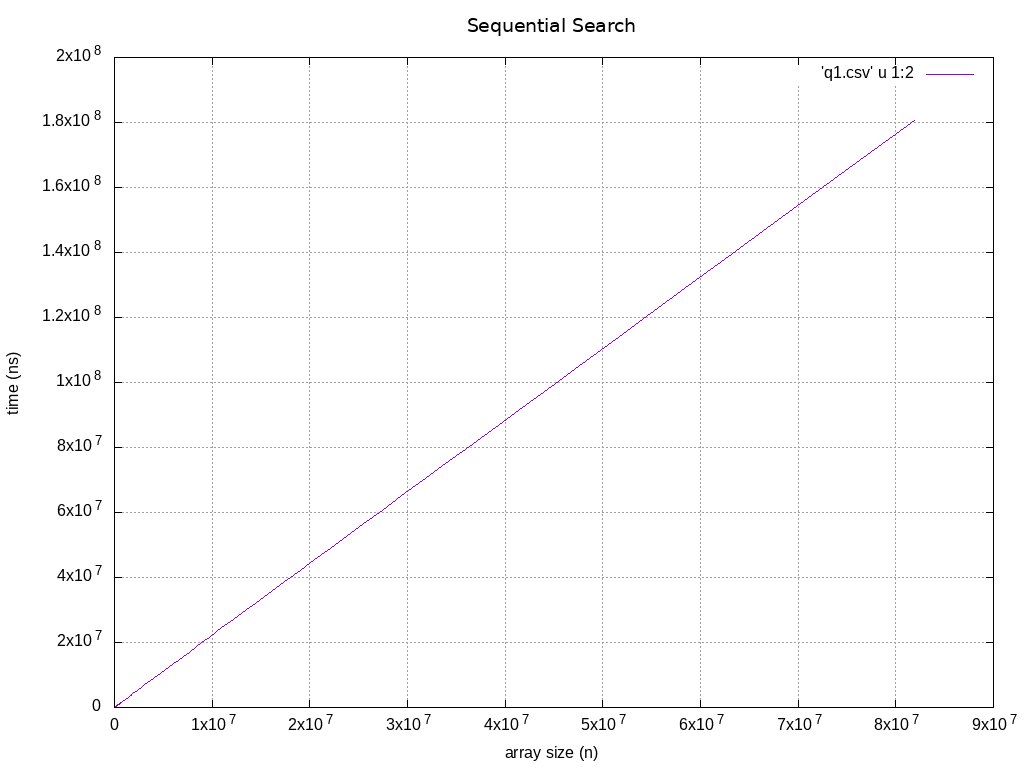

The file beside this chart, header and first rows:
10000, 25000
20000, 45000
40000, 88000
80000, 177000
160000, 353000
320000, 735000
640000, 1411000
1280000, 2820000
2560000, 5824000
5120000, 11471000
10240000, 22907000
20480000, 45228000
40960000, 90772000
81920000, 180693000
